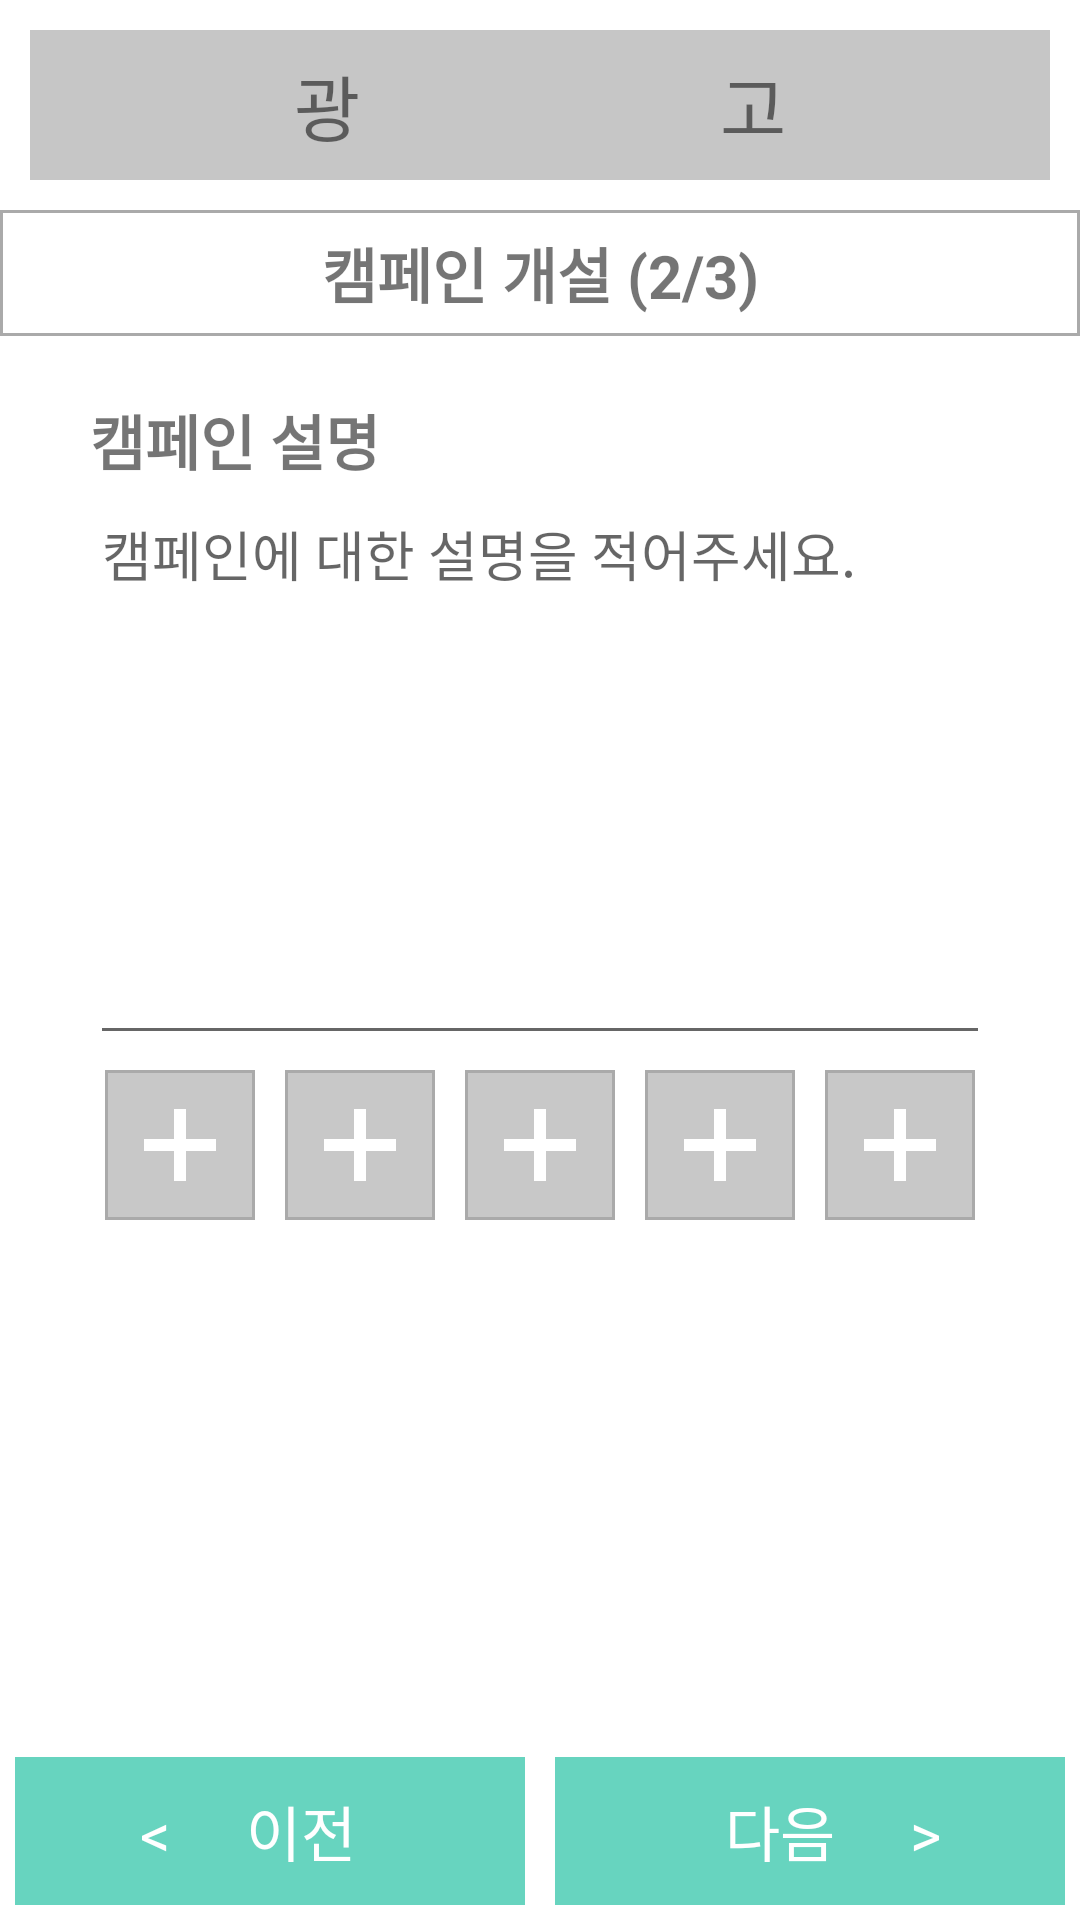

Here is an Android app screen rendered from its layout file. Give the layout XML and the strings, colors and styles it references.
<!-- AndroidManifest.xml: application theme Theme.EnvironmentalCampaign -->
<!-- res/layout/activity_setup2.xml -->
<?xml version="1.0" encoding="utf-8"?>
<LinearLayout xmlns:android="http://schemas.android.com/apk/res/android"
    xmlns:app="http://schemas.android.com/apk/res-auto"
    xmlns:tools="http://schemas.android.com/tools"
    android:layout_width="match_parent"
    android:layout_height="match_parent"
    android:orientation="vertical"
    tools:context=".set_up_page.setup2">

    <TextView
        android:id="@+id/textView8"
        android:layout_width="match_parent"
        android:layout_height="50dp"
        android:layout_margin="10dp"
        android:background="#AAAAAAAA"
        android:gravity="center"
        android:text="광                    고"
        android:textSize="24sp" />

    <LinearLayout
        android:layout_width="match_parent"
        android:layout_height="wrap_content"
        android:background="@drawable/edge"
        android:orientation="horizontal">

        <ImageButton
            android:id="@+id/bt_back"
            android:layout_width="40dp"
            android:layout_height="40dp"
            android:background="@android:color/transparent"
            app:srcCompat="@drawable/sharp_navigate_before_black_18dp" />

        <TextView
            android:layout_width="match_parent"
            android:layout_height="40dp"
            android:layout_weight="1"
            android:gravity="center"
            android:text="캠페인 개설 (2/3)"
            android:clickable="false"
            android:textSize="20dp"
            android:textStyle="bold"/>

        <ImageButton
            android:layout_width="40dp"
            android:layout_height="40dp"
            android:background="@android:color/transparent"
            android:visibility="invisible"
            app:srcCompat="@drawable/sharp_navigate_before_black_18dp" />

    </LinearLayout>

    <ScrollView
        android:layout_width="match_parent"
        android:layout_height="match_parent"
        android:layout_weight="1">

        <LinearLayout
            android:layout_width="match_parent"
            android:layout_height="match_parent"
            android:layout_marginTop="20dp"
            android:layout_marginLeft="30dp"
            android:layout_marginRight="30dp"
            android:orientation="vertical">

            <TextView
                android:layout_width="match_parent"
                android:layout_height="wrap_content"
                android:layout_gravity="center_vertical"
                android:text="캠페인 설명"
                android:textSize="20dp"
                android:textStyle="bold"/>

            <EditText
                android:id="@+id/et_cp_info"
                android:layout_width="match_parent"
                android:layout_height="wrap_content"
                android:lines="8"
                android:gravity="start|top"
                android:inputType="textMultiLine"
                android:hint="캠페인에 대한 설명을 적어주세요."/>

            <LinearLayout
                android:layout_width="match_parent"
                android:layout_height="wrap_content"
                android:orientation="horizontal">

                <ImageView
                    android:id="@+id/iv_cp_info1"
                    android:layout_width="0dp"
                    android:layout_height="wrap_content"
                    android:adjustViewBounds="true"
                    android:layout_weight="1"
                    android:layout_margin="5dp"
                    android:scaleType="fitCenter"
                    android:background="@drawable/edge"
                    android:src="@drawable/add_image" />

                <ImageView
                    android:id="@+id/iv_cp_info2"
                    android:layout_width="0dp"
                    android:layout_height="wrap_content"
                    android:adjustViewBounds="true"
                    android:layout_weight="1"
                    android:layout_margin="5dp"
                    android:scaleType="fitCenter"
                    android:background="@drawable/edge"
                    android:src="@drawable/add_image" />

                <ImageView
                    android:id="@+id/iv_cp_info3"
                    android:layout_width="0dp"
                    android:layout_height="wrap_content"
                    android:adjustViewBounds="true"
                    android:layout_weight="1"
                    android:layout_margin="5dp"
                    android:scaleType="fitCenter"
                    android:background="@drawable/edge"
                    android:src="@drawable/add_image" />

                <ImageView
                    android:id="@+id/iv_cp_info4"
                    android:layout_width="0dp"
                    android:layout_height="wrap_content"
                    android:adjustViewBounds="true"
                    android:layout_weight="1"
                    android:layout_margin="5dp"
                    android:scaleType="fitCenter"
                    android:background="@drawable/edge"
                    android:src="@drawable/add_image" />

                <ImageView
                    android:id="@+id/iv_cp_info5"
                    android:layout_width="0dp"
                    android:layout_height="wrap_content"
                    android:adjustViewBounds="true"
                    android:layout_weight="1"
                    android:layout_margin="5dp"
                    android:scaleType="fitCenter"
                    android:background="@drawable/edge"
                    android:src="@drawable/add_image" />













            </LinearLayout>

        </LinearLayout>

    </ScrollView>

    <LinearLayout
        android:layout_width="match_parent"
        android:layout_height="wrap_content"
        android:orientation="horizontal">

        <TextView
            android:id="@+id/tv_pre"
            android:layout_width="match_parent"
            android:layout_height="wrap_content"
            android:layout_weight="1"
            android:gravity="center"
            android:textSize="20dp"
            android:background="#67D4BF"
            android:textColor="#FFFFFF"
            android:layout_margin="5dp"
            android:paddingTop="10dp"
            android:paddingBottom="10dp"
            android:visibility="visible"
            android:text="&lt;     이전   " />

        <TextView
            android:id="@+id/tv_next"
            android:layout_width="match_parent"
            android:layout_height="wrap_content"
            android:layout_weight="1"
            android:gravity="center"
            android:textSize="20dp"
            android:background="#67D4BF"
            android:textColor="#FFFFFF"
            android:layout_margin="5dp"
            android:paddingTop="10dp"
            android:paddingBottom="10dp"
            android:text="   다음     &gt;" />

    </LinearLayout>

</LinearLayout>
<!-- resources referenced by this layout -->
<resources>
  <!-- drawable add_image: png bitmap (drawable, 861 bytes) -->
  <!-- drawable edge (drawable) -->
  <?xml version="1.0" encoding="utf-8"?>
  <shape xmlns:android="http://schemas.android.com/apk/res/android">
      
      <solid android:color="#ffffff"/>
  
      
      <stroke android:width="1dp" android:color="#aaaaaa"/>
  
      
      <padding android:left="1dp" android:right="1dp" android:bottom="1dp" android:top="1dp"/>
  </shape>
  <style name="Theme.EnvironmentalCampaign" parent="Theme.MaterialComponents.DayNight.NoActionBar">
          
          <item name="colorPrimary">@color/purple_500</item>
          <item name="colorPrimaryVariant">@color/purple_700</item>
          <item name="colorOnPrimary">@color/white</item>
          
          <item name="colorSecondary">@color/teal_200</item>
          <item name="colorSecondaryVariant">@color/teal_700</item>
          <item name="colorOnSecondary">@color/black</item>
          
          <item name="android:statusBarColor" tools:targetApi="l">?attr/colorPrimaryVariant</item>
          
      </style>
  <!-- not gathered from this repository: default colours our renderer supplied (Android Studio template values) -->
  <color name="purple_500">#FF6200EE</color>
  <color name="purple_700">#FF3700B3</color>
  <color name="teal_200">#FF03DAC5</color>
  <color name="teal_700">#FF018786</color>
  <color name="black">#FF000000</color>
  <color name="white">#FFFFFFFF</color>
</resources>
